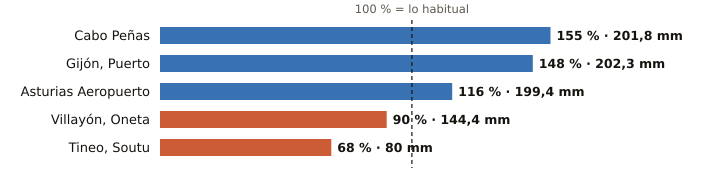

Values plotted in this chart, from the file beside it:
estacion, provincia, indicativo, mm_otono, referencia_mm, pct, periodo_referencia, hasta, hora
Cabo Peñas, Asturias, 1210X, 201.8, 130.0, 155, 1997-2025, 2026-10-27, 12
Gijón, Puerto, Asturias, 1208H, 202.3, 136.9, 148, 1991-2020, 2026-10-27, 12
Asturias Aeropuerto, Asturias, 1212E, 199.4, 172.6, 116, 1991-2020, 2026-10-27, 12
Villayón, Oneta, Asturias, 1327A, 144.4, 159.8, 90, 2008-2025, 2026-10-27, 12
Tineo, Soutu, Asturias, 1272B, 80.0, 118.5, 68, 2009-2025, 2026-10-27, 12
